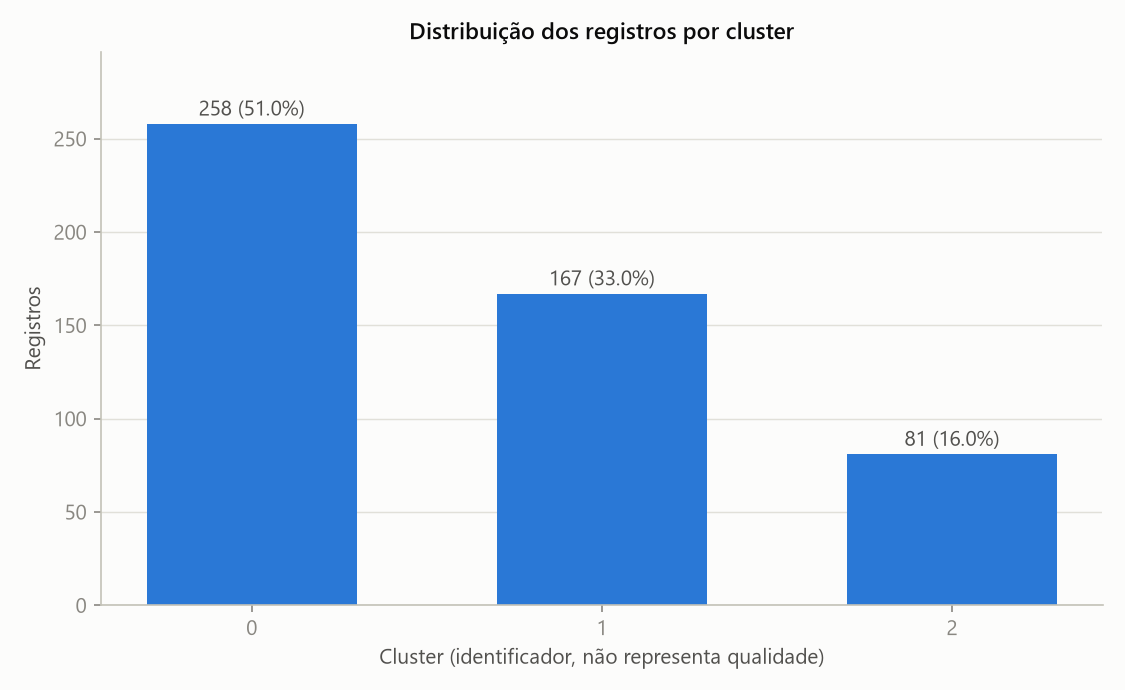

The table this chart was drawn from, first rows:
cluster, registros, percentual
0, 258, 50.99
1, 167, 33
2, 81, 16.01
